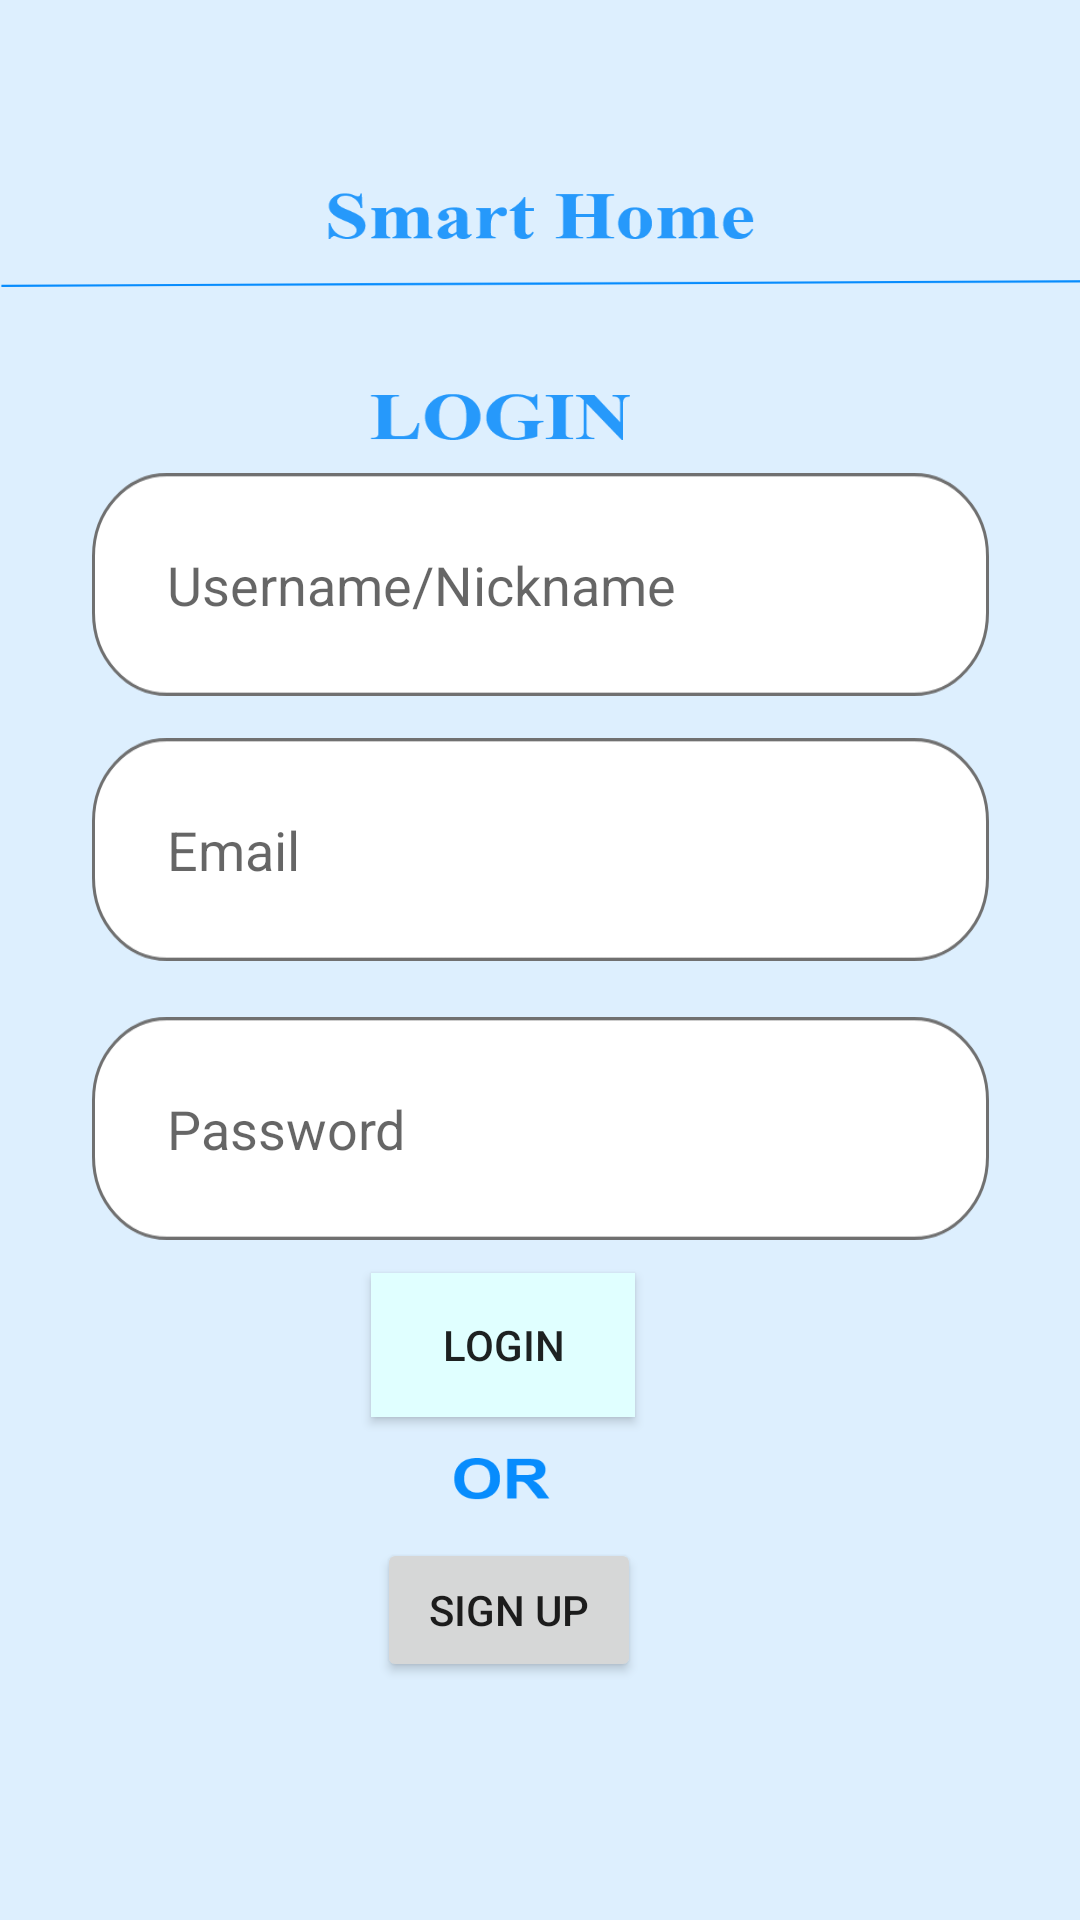

Layout XML and referenced resources for this Android screen:
<!-- AndroidManifest.xml: application theme Theme.IOT_Remote -->
<!-- res/layout/activity_login_page.xml -->
<?xml version="1.0" encoding="utf-8"?>
<androidx.constraintlayout.widget.ConstraintLayout xmlns:android="http://schemas.android.com/apk/res/android"
    xmlns:app="http://schemas.android.com/apk/res-auto"
    xmlns:tools="http://schemas.android.com/tools"
    android:layout_width="match_parent"
    android:layout_height="match_parent"
    tools:context=".Login_page"
    android:background="@drawable/login_page"
    >

    <Button
        android:id="@+id/login_button"
        android:layout_width="wrap_content"
        android:layout_height="wrap_content"
        android:background="@color/light_blue"
        android:text="LOGIN"
        app:layout_constraintBottom_toBottomOf="parent"
        app:layout_constraintEnd_toEndOf="parent"
        app:layout_constraintHorizontal_bias="0.455"
        app:layout_constraintStart_toStartOf="parent"
        app:layout_constraintTop_toTopOf="parent"
        app:layout_constraintVertical_bias="0.717" />

    <Button
        android:id="@+id/signup_button"
        android:layout_width="wrap_content"
        android:layout_height="wrap_content"
        android:text="Sign Up"
        app:layout_constraintBottom_toBottomOf="parent"
        app:layout_constraintEnd_toEndOf="parent"
        app:layout_constraintHorizontal_bias="0.462"
        app:layout_constraintStart_toStartOf="parent"
        app:layout_constraintTop_toTopOf="parent"
        app:layout_constraintVertical_bias="0.866" />

    <EditText
        android:id="@+id/temp_user"
        android:layout_width="wrap_content"
        android:layout_height="wrap_content"
        android:ems="10"
        android:inputType="textPersonName"
        android:hint="Username/Nickname"
        android:padding="25dp"
        android:background="@drawable/username_text_box"
        app:layout_constraintBottom_toBottomOf="parent"
        app:layout_constraintEnd_toEndOf="parent"
        app:layout_constraintStart_toStartOf="parent"
        app:layout_constraintTop_toTopOf="parent"
        app:layout_constraintVertical_bias="0.279" />

    <EditText
        android:id="@+id/login_email"
        android:layout_width="wrap_content"
        android:padding="25dp"
        android:layout_height="wrap_content"
        android:background="@drawable/username_text_box"
        android:ems="10"
        android:hint="Email"
        android:inputType="textEmailAddress"
        app:layout_constraintBottom_toBottomOf="parent"
        app:layout_constraintEnd_toEndOf="parent"
        app:layout_constraintStart_toStartOf="parent"
        app:layout_constraintTop_toTopOf="parent"
        app:layout_constraintVertical_bias="0.435" />

    <EditText
        android:id="@+id/login_password"
        android:layout_width="wrap_content"
        android:layout_height="wrap_content"
        android:background="@drawable/username_text_box"
        android:ems="10"
        android:hint="Password"
        android:padding="25dp"
        android:inputType="textPassword"
        android:password="true"
        app:layout_constraintBottom_toBottomOf="parent"
        app:layout_constraintEnd_toEndOf="parent"
        app:layout_constraintStart_toStartOf="parent"
        app:layout_constraintTop_toTopOf="parent"
        app:layout_constraintVertical_bias="0.599" />

</androidx.constraintlayout.widget.ConstraintLayout>
<!-- resources referenced by this layout -->
<resources>
  <color name="light_blue">#E0FFFF</color>
  <!-- drawable login_page: png bitmap (drawable-hdpi, 26401 bytes) -->
  <!-- drawable username_text_box: png bitmap (drawable-hdpi, 3737 bytes) -->
  <style name="Theme.IOT_Remote" parent="Theme.MaterialComponents.DayNight.NoActionBar">
          
  
          <item name="colorOnPrimary">@color/white</item>
          
          <item name="colorSecondary">@color/teal_200</item>
          <item name="colorSecondaryVariant">@color/teal_700</item>
          <item name="colorOnSecondary">@color/black</item>
          
          <item name="android:statusBarColor" tools:targetApi="l">?attr/colorPrimaryVariant</item>
          
      </style>
  <color name="white">#FFFFFFFF</color>
  <color name="teal_200">#FF03DAC5</color>
  <color name="teal_700">#FF018786</color>
  <color name="black">#FF000000</color>
</resources>
